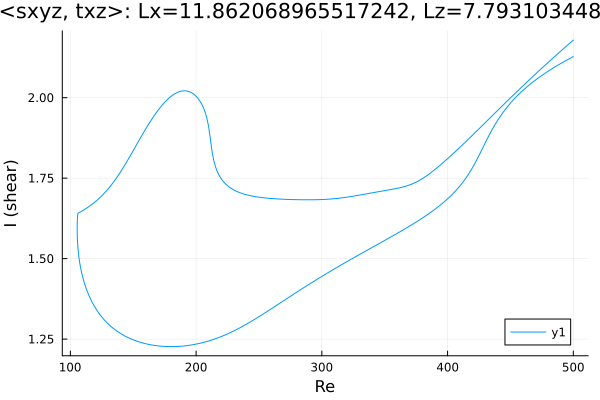

Data behind this chart, as committed beside it:
Re, shear
500.0, 2.128
499.4, 2.126
498, 2.123
496.6, 2.12
495.2, 2.117
493.8, 2.114
492.3, 2.111
490.9, 2.108
489.5, 2.105
488.1, 2.102
486.7, 2.098
485.3, 2.095
483.9, 2.092
482.4, 2.088
481, 2.085
479.6, 2.081
478.2, 2.078
476.8, 2.074
475.4, 2.07
474, 2.066
472.5, 2.062
471.1, 2.058
469.7, 2.054
468.3, 2.05
466.9, 2.046
465.5, 2.041
464.1, 2.037
462.6, 2.032
461.2, 2.027
459.8, 2.022
458.4, 2.017
457, 2.012
455.6, 2.006
454.2, 2.001
452.7, 1.995
451.3, 1.989
449.9, 1.983
448.5, 1.976
447.1, 1.969
445.7, 1.962
444.3, 1.955
442.9, 1.947
441.4, 1.939
440, 1.931
438.6, 1.922
437.2, 1.913
435.8, 1.903
434.4, 1.893
433, 1.883
431.5, 1.872
430.1, 1.861
428.7, 1.85
427.3, 1.839
425.9, 1.828
425.1, 1.821
423.6, 1.81
422.2, 1.8
420.8, 1.789
419.4, 1.78
418, 1.771
... 565 more rows
